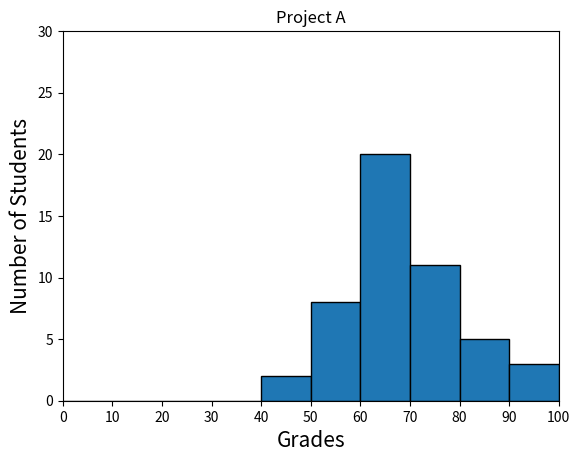

Recreate this plot in Python.
#!/usr/bin/env python3
import numpy as np
import matplotlib.pyplot as plt

np.random.seed(5)
student_grades = np.random.normal(68, 15, 50)
bins = np.arange(0,110,10)
fig, ax = plt.subplots()
ax.hist(student_grades, bins = bins , edgecolor = 'black')
ax.set_xlim([0,100])
ax.set_xticks(bins)
ax.set_ylim([0,30])

ax.set_xlabel('Grades', fontsize=15)
ax.set_ylabel('Number of Students', fontsize=15)
ax.set_title("Project A")

plt.show()
